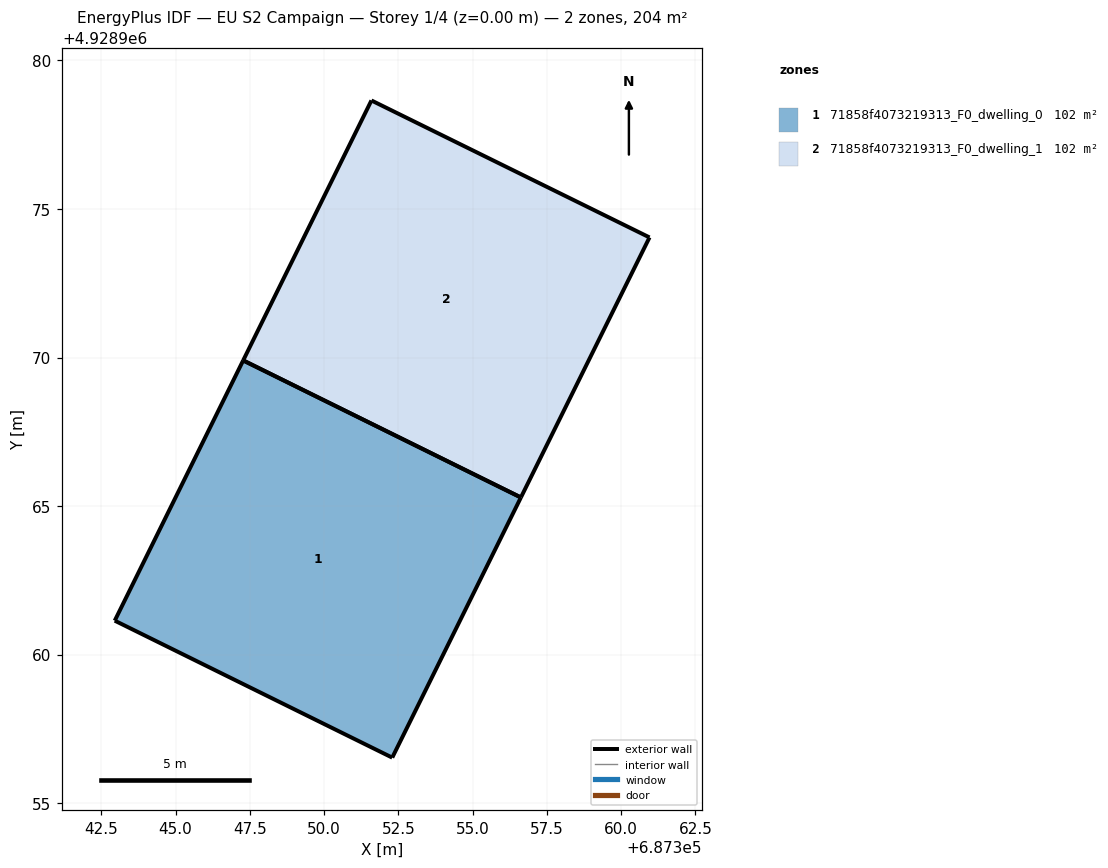
=== STOREY PLAN SPEC (per zone: floor XY polygon, exterior-wall plan segments, windows/doors) ===
zone 1: 71858f4073219313_F0_dwelling_0  (101.8 m²)
  floor: (687352.29, 4928956.53) (687356.62, 4928965.29) (687347.28, 4928969.90) (687342.95, 4928961.14)
  exterior wall: (687356.62, 4928965.29) – (687352.29, 4928956.53)  [9.8 m]
  exterior wall: (687352.29, 4928956.53) – (687342.95, 4928961.14)  [10.4 m]
  exterior wall: (687342.95, 4928961.14) – (687347.28, 4928969.90)  [9.8 m]
  exterior wall: (687347.27, 4928969.90) – (687356.62, 4928965.29)  [10.4 m]
zone 2: 71858f4073219313_F0_dwelling_1  (101.8 m²)
  floor: (687356.62, 4928965.29) (687360.95, 4928974.04) (687351.59, 4928978.65) (687347.28, 4928969.90)
  exterior wall: (687347.28, 4928969.90) – (687351.59, 4928978.65)  [9.8 m]
  exterior wall: (687351.59, 4928978.65) – (687360.95, 4928974.04)  [10.4 m]
  exterior wall: (687360.95, 4928974.04) – (687356.62, 4928965.29)  [9.8 m]
  exterior wall: (687356.62, 4928965.29) – (687347.27, 4928969.90)  [10.4 m]

=== DERIVED (storey summary) ===
Building: EU S2 Campaign
Storey: 1 of 4  (floor level z = 0.00 m)
Storey gross floor area: 203.6 m²
Zones on this storey: 2
  - 71858f4073219313_F0_dwelling_0: floor 101.8 m²; exterior wall 40.4 m (121.1 m²); WWR 0.0%
  - 71858f4073219313_F0_dwelling_1: floor 101.8 m²; exterior wall 40.4 m (121.1 m²); WWR 0.0%
Zone adjacency: (none detected)